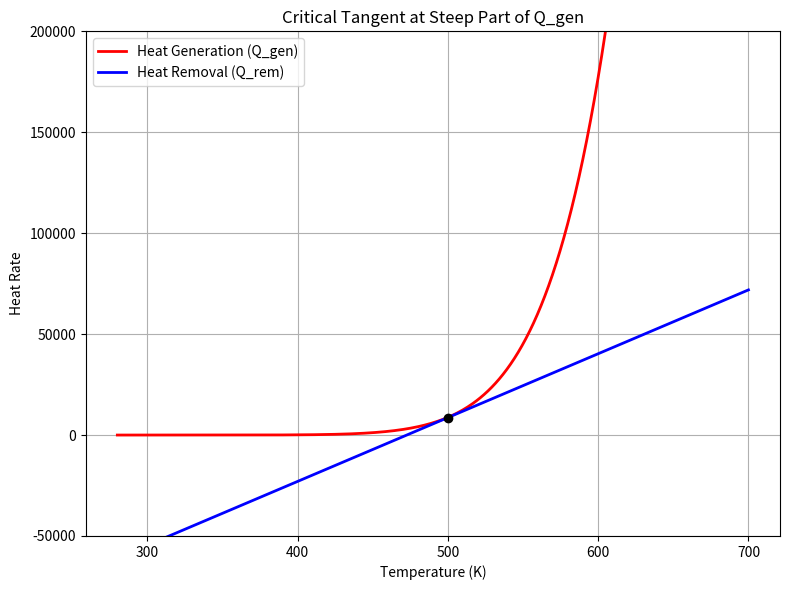

The matplotlib source for this figure:
import numpy as np
import matplotlib.pyplot as plt

# -----------------------
# Constants
# -----------------------
A = 1e7
Ea = 75000
R = 8.314
dH = -60000
m = 1
c = 1

# -----------------------
# Temperature range
# -----------------------
T = np.linspace(280, 700, 500)  # extend range to include steep part of exponential

# -----------------------
# Heat generation (exponential)
# -----------------------
Qgen = -dH * m * A * np.exp(-Ea / (R * T)) * c

# -----------------------
# Choose a tangent point in the steeper part of the curve
# -----------------------
T_crit = 500  # higher temperature → more curvature

# Calculate slope of Q_gen at T_crit
dQgen_dT = (-dH * m * A * Ea / (R * T_crit**2)) * np.exp(-Ea / (R * T_crit)) * c

# Tangent line at T_crit
Qrem = dQgen_dT * (T - T_crit) + Qgen[np.argmin(np.abs(T - T_crit))]

# -----------------------
# Plot
# -----------------------
plt.figure(figsize=(8,6))
plt.plot(T, Qgen, 'r', label='Heat Generation (Q_gen)', linewidth=2)
plt.plot(T, Qrem, 'b', label='Heat Removal (Q_rem)', linewidth=2)
plt.scatter(T_crit, Qgen[np.argmin(np.abs(T - T_crit))], color='black', zorder=5)
#plt.text(T_crit+5, Qgen[np.argmin(np.abs(T - T_crit))]*1.05, "Critical Tangent", color='green')

plt.xlabel("Temperature (K)")
plt.ylabel("Heat Rate")
plt.ylim(-0.05e6,0.2e6)
plt.title("Critical Tangent at Steep Part of Q_gen")
plt.grid(True)
plt.legend()
plt.tight_layout()
plt.show()
